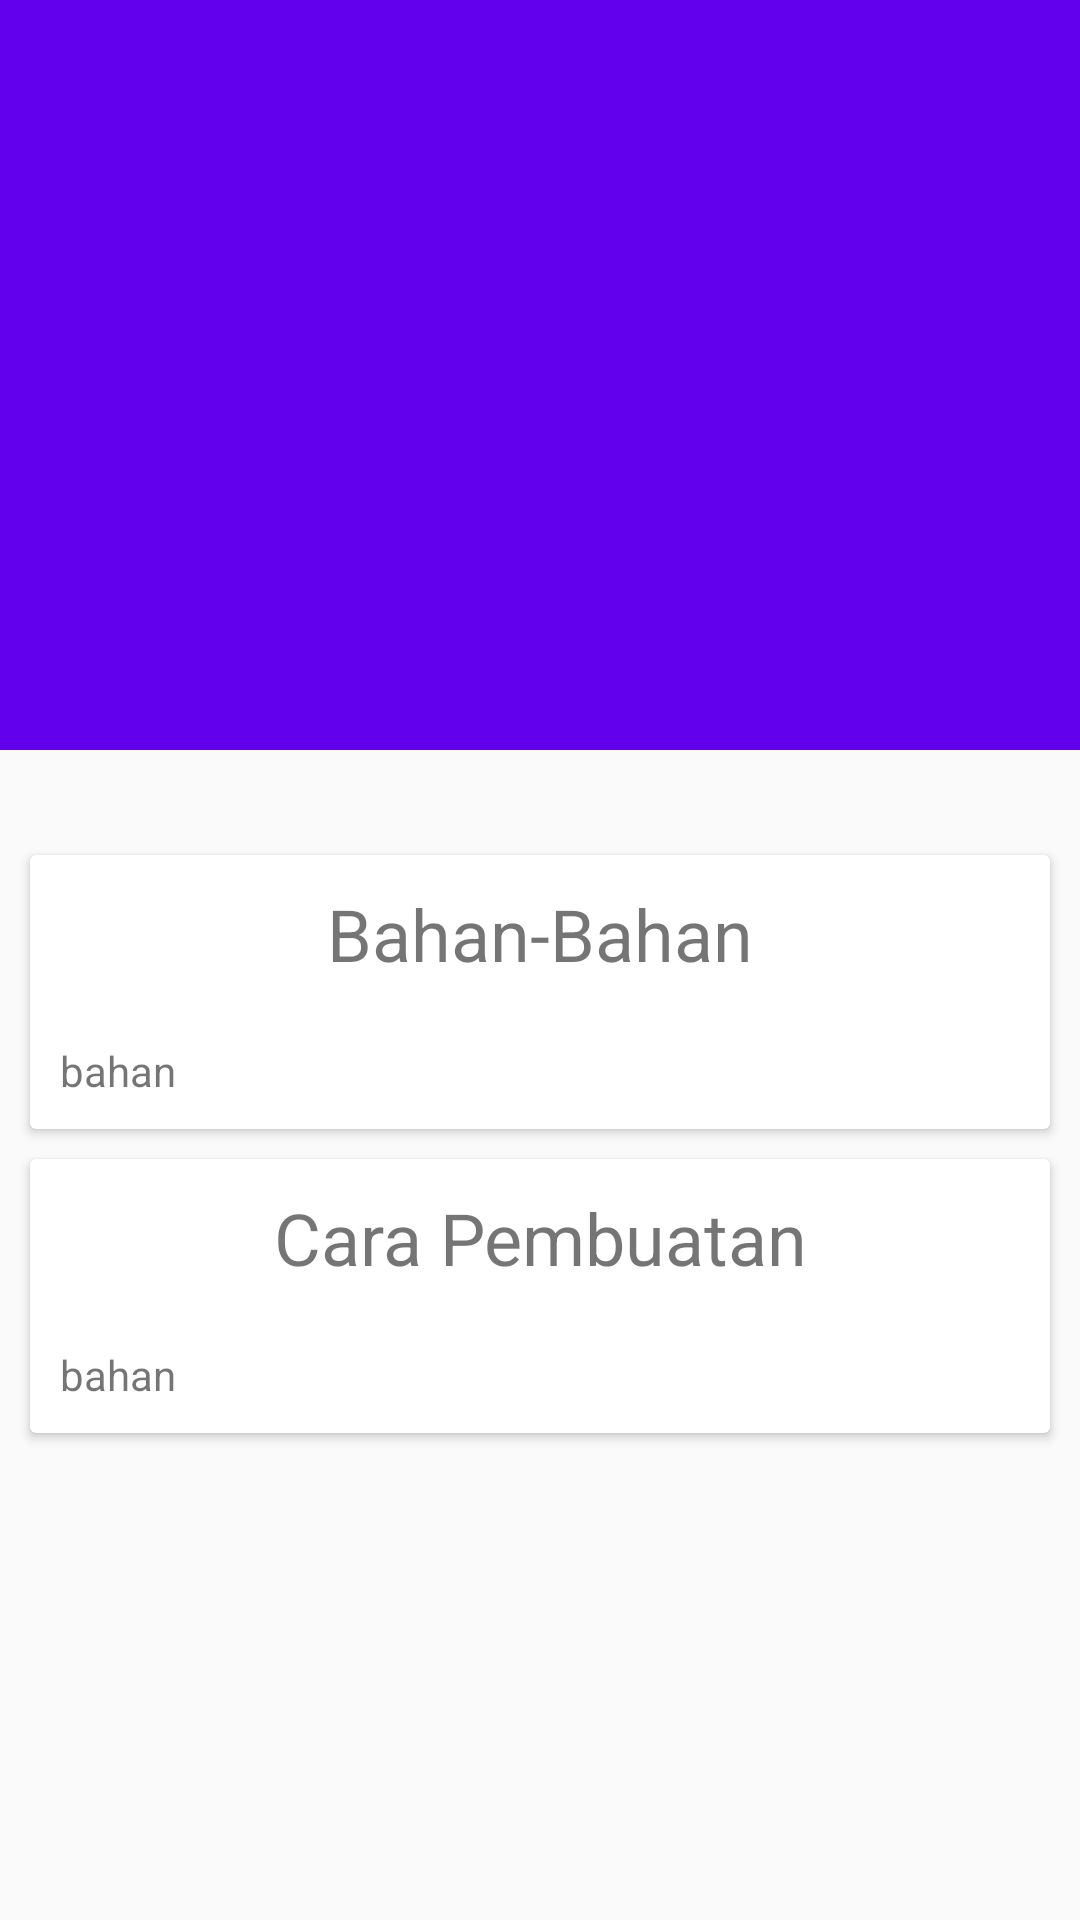

Here is an Android app screen rendered from its layout file. Give the layout XML and the strings, colors and styles it references.
<!-- AndroidManifest.xml: application theme AppTheme -->
<!-- res/layout/lyt_detail_kue.xml -->
<?xml version="1.0" encoding="utf-8"?>
<android.support.design.widget.CoordinatorLayout
    xmlns:android="http://schemas.android.com/apk/res/android"
    xmlns:app="http://schemas.android.com/apk/res-auto"
    android:layout_width="match_parent"
    android:background="@drawable/baground"
    android:layout_height="match_parent"
    android:fitsSystemWindows="true">

    <android.support.design.widget.AppBarLayout
        android:id="@+id/app_bar_layout"
        android:layout_width="match_parent"
        android:layout_height="250dp"
        android:theme="@style/ThemeOverlay.AppCompat.Dark.ActionBar"
        android:fitsSystemWindows="true">

        <android.support.design.widget.CollapsingToolbarLayout
            android:id="@+id/collapse_toolbar"
            android:layout_width="match_parent"
            android:layout_height="match_parent"
            app:layout_scrollFlags="scroll|exitUntilCollapsed"
            android:fitsSystemWindows="true"
            app:contentScrim="?attr/colorPrimary"
            app:expandedTitleMarginStart="48dp"
            app:expandedTitleMarginEnd="64dp">

            <ImageView
                android:id="@+id/imgKue"
                android:layout_width="match_parent"
                android:layout_height="match_parent"
                android:scaleType="centerCrop"
                app:layout_collapseMode="parallax"
                app:layout_collapseParallaxMultiplier="0.7" />

            <android.support.v7.widget.Toolbar
                android:id="@+id/toolbar"
                android:layout_width="match_parent"
                android:layout_height="?attr/actionBarSize"
                app:popupTheme="@style/ThemeOverlay.AppCompat.Light"
                app:layout_collapseMode="pin"/>

        </android.support.design.widget.CollapsingToolbarLayout>

    </android.support.design.widget.AppBarLayout>

    <android.support.v4.widget.NestedScrollView
        android:layout_width="match_parent"
        android:layout_height="match_parent"
        android:clipToPadding="false"
        app:layout_behavior="@string/appbar_scrolling_view_behavior">

        <LinearLayout
            android:layout_width="match_parent"
            android:layout_height="match_parent"
            android:orientation="vertical"
            android:paddingTop="25dp">

            <android.support.v7.widget.CardView
                android:layout_width="match_parent"
                android:layout_height="wrap_content"
                android:layout_marginTop="10dp"
                android:layout_marginRight="10dp"
                android:layout_marginLeft="10dp"
                android:layout_marginBottom="5dp">

                <LinearLayout
                    android:layout_width="match_parent"
                    android:layout_height="wrap_content"
                    android:orientation="vertical">

                    <TextView
                        android:layout_width="match_parent"
                        android:layout_height="wrap_content"
                        android:text="Bahan-Bahan"
                        android:textSize="24dp"
                        android:gravity="center"
                        android:layout_margin="10dp"/>

                    <TextView
                        android:layout_width="match_parent"
                        android:layout_height="wrap_content"
                        android:id="@+id/txtBahan"
                        android:text="bahan"
                        android:layout_margin="10dp"/>

                </LinearLayout>

            </android.support.v7.widget.CardView>

            <android.support.v7.widget.CardView
                android:layout_width="match_parent"
                android:layout_height="wrap_content"
                android:layout_marginTop="5dp"
                android:layout_marginRight="10dp"
                android:layout_marginLeft="10dp"
                android:layout_marginBottom="10dp">

                <LinearLayout
                    android:layout_width="match_parent"
                    android:layout_height="wrap_content"
                    android:orientation="vertical">

                    <TextView
                        android:layout_width="match_parent"
                        android:layout_height="wrap_content"
                        android:text="Cara Pembuatan"
                        android:textSize="24dp"
                        android:gravity="center"
                        android:layout_margin="10dp"/>

                    <TextView
                        android:id="@+id/txtCara"
                        android:layout_width="match_parent"
                        android:layout_height="wrap_content"
                        android:layout_margin="10dp"
                        android:text="bahan"/>

                </LinearLayout>

            </android.support.v7.widget.CardView>

        </LinearLayout>

    </android.support.v4.widget.NestedScrollView>

    <ImageView
        android:layout_width="30dp"
        android:layout_height="30dp"
        android:adjustViewBounds="true"
        android:src="@drawable/favorite_off"
        android:layout_alignParentBottom="true"
        android:layout_alignParentRight="true"
        android:id="@+id/imgFavorit"
        android:layout_marginRight="20dp"
        app:layout_anchor="@id/app_bar_layout"
        app:layout_anchorGravity="bottom|right|end" />

</android.support.design.widget.CoordinatorLayout>
<!-- resources referenced by this layout -->
<resources>
  <style name="AppTheme" parent="Theme.AppCompat.Light.NoActionBar">
          
          <item name="colorPrimary">@color/colorPrimary</item>
          <item name="colorPrimaryDark">@color/colorPrimaryDark</item>
          <item name="colorAccent">@color/colorAccent</item>
      </style>
  <!-- not gathered from this repository: default colours our renderer supplied (Android Studio template values) -->
  <color name="colorPrimary">#FF6200EE</color>
  <color name="colorPrimaryDark">#FF3700B3</color>
  <color name="colorAccent">#FF03DAC5</color>
</resources>
